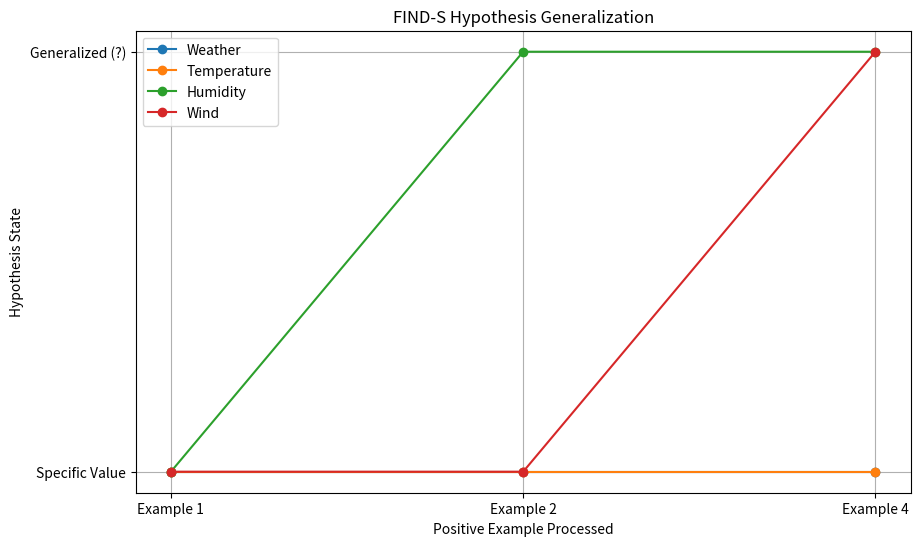
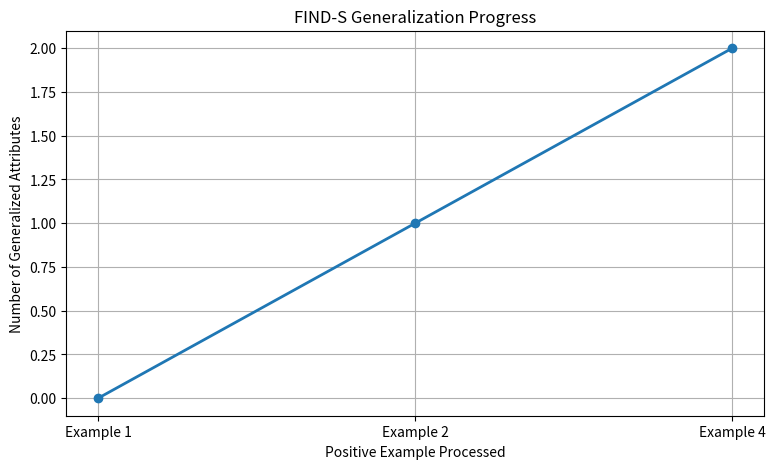

Write Python code to recreate these figures, in order.
"""FIND-S Algorithm.

Extracted from FOML.ipynb.
Run this file with Python to reproduce the console output and plots.
"""

import matplotlib.pyplot as plt
h=['0','0','0','0']
history=[]
data=[['Sunny','Warm','Normal','Strong','Yes'],['Sunny','Warm','High','Strong','Yes'],['Rainy','Cold','High','Strong','No'],['Sunny','Warm','High','Weak','Yes'],['Rainy','Warm','Normal','Weak','No']]
print('FIND-S ALGORITHM')
print('='*50)
for r in data:
 x=r[:4]
 y=r[4]
 if y=='Yes':
  if h==['0','0','0','0']:
   h=x.copy()
  else:
   h=[h[i] if h[i]==x[i] else '?' for i in range(4)]
  history.append(h.copy())
  print('Positive:',x,'->',h)
 else:
  print('Negative:',x,'-> ignored')
print('='*50)
print('FINAL HYPOTHESIS:',h)
plt.figure(figsize=(10,6))
plt.plot([1,2,3],[1,1,1],marker='o',label='Weather')
plt.plot([1,2,3],[1,1,1],marker='o',label='Temperature')
plt.plot([1,2,3],[1,2,2],marker='o',label='Humidity')
plt.plot([1,2,3],[1,1,2],marker='o',label='Wind')
plt.xlabel('Positive Example Processed')
plt.ylabel('Hypothesis State')
plt.title('FIND-S Hypothesis Generalization')
plt.xticks([1,2,3],['Example 1','Example 2','Example 4'])
plt.yticks([1,2],['Specific Value','Generalized (?)'])
plt.grid(True)
plt.legend()
plt.show()
plt.figure(figsize=(9,5))
plt.plot([1,2,3],[0,1,2],marker='o',linewidth=2)
plt.xlabel('Positive Example Processed')
plt.ylabel('Number of Generalized Attributes')
plt.title('FIND-S Generalization Progress')
plt.xticks([1,2,3],['Example 1','Example 2','Example 4'])
plt.grid(True)
plt.show()

# ------------------------------------------------------------------
# SAVED CONSOLE OUTPUT (from the original notebook)
# ------------------------------------------------------------------
# This section is a reference; it is not executed as Python output.
# FIND-S ALGORITHM
# Positive: ['Sunny', 'Warm', 'Normal', 'Strong'] -> ['Sunny', 'Warm', 'Normal', 'Strong']
# Positive: ['Sunny', 'Warm', 'High', 'Strong'] -> ['Sunny', 'Warm', '?', 'Strong']
# Negative: ['Rainy', 'Cold', 'High', 'Strong'] -> ignored
# Positive: ['Sunny', 'Warm', 'High', 'Weak'] -> ['Sunny', 'Warm', '?', '?']
# Negative: ['Rainy', 'Warm', 'Normal', 'Weak'] -> ignored
# FINAL HYPOTHESIS: ['Sunny', 'Warm', '?', '?']
